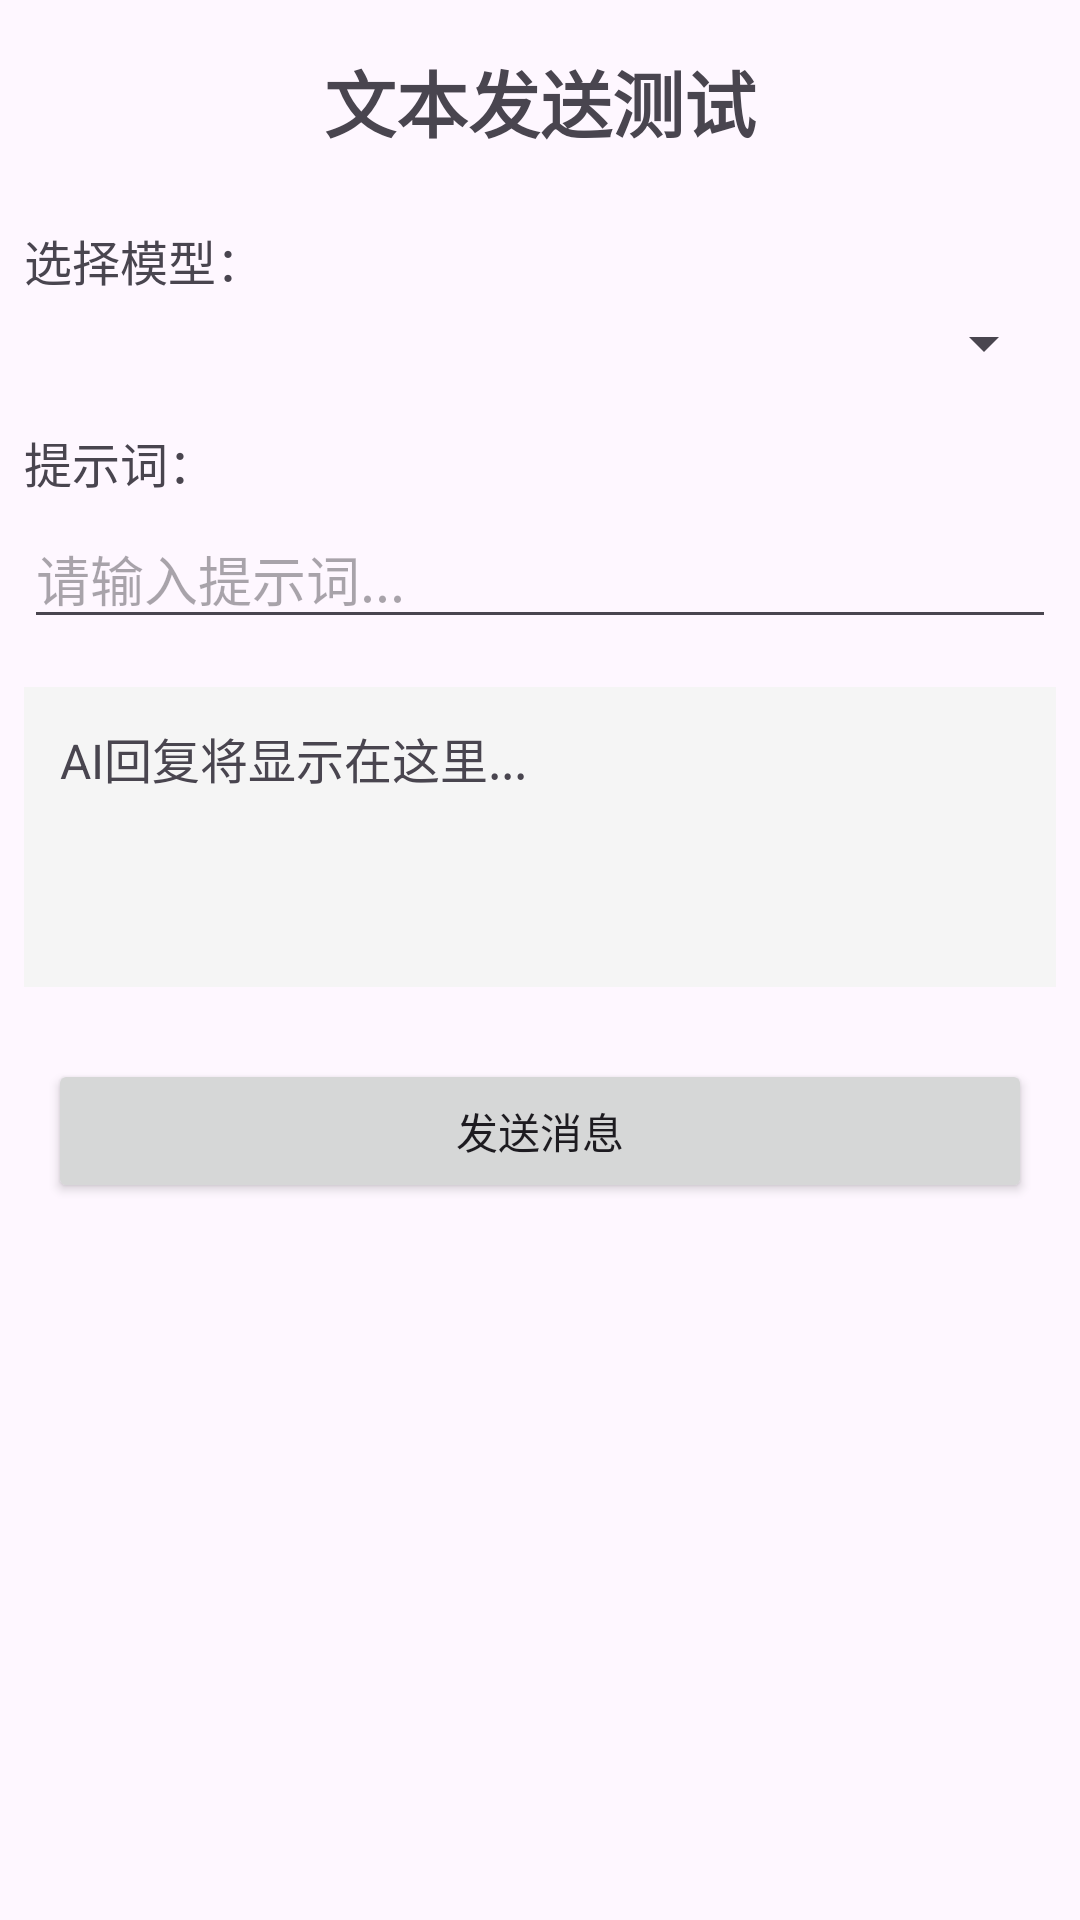

Layout XML and referenced resources for this Android screen:
<!-- AndroidManifest.xml: application theme Theme.AIChat -->
<!-- res/layout/activity_text_test.xml -->
<?xml version="1.0" encoding="utf-8"?>
<ScrollView xmlns:android="http://schemas.android.com/apk/res/android"
    xmlns:tools="http://schemas.android.com/tools"
    android:layout_width="match_parent"
    android:layout_height="match_parent"
    tools:context=".ui.activity.TextTestActivity">

    <LinearLayout
        android:layout_width="match_parent"
        android:layout_height="match_parent"
        android:orientation="vertical">

        <TextView
            android:layout_width="match_parent"
            android:layout_height="wrap_content"
            android:gravity="center"
            android:padding="16dp"
            android:text="文本发送测试"
            android:textSize="24sp"
            android:textStyle="bold" />

        
        <LinearLayout
            android:layout_width="match_parent"
            android:layout_height="wrap_content"
            android:orientation="vertical"
            android:padding="8dp">

            <TextView
                android:layout_width="wrap_content"
                android:layout_height="wrap_content"
                android:text="选择模型："
                android:textSize="16sp" />

            <Spinner
                android:id="@+id/spinnerModels"
                android:layout_width="match_parent"
                android:layout_height="wrap_content"
                android:layout_marginTop="4dp" />

            <ProgressBar
                android:id="@+id/progressBar"
                android:layout_width="wrap_content"
                android:layout_height="wrap_content"
                android:layout_gravity="center"
                android:layout_marginTop="8dp"
                android:visibility="gone" />
        </LinearLayout>

        
        <LinearLayout
            android:layout_width="match_parent"
            android:layout_height="wrap_content"
            android:orientation="vertical"
            android:padding="8dp">

            <TextView
                android:layout_width="wrap_content"
                android:layout_height="wrap_content"
                android:text="提示词："
                android:textSize="16sp" />

            <EditText
                android:id="@+id/etPrompt"
                android:layout_width="match_parent"
                android:layout_height="wrap_content"
                android:layout_marginTop="4dp"
                android:hint="请输入提示词..." />
        </LinearLayout>

        
        <ScrollView
            android:layout_width="match_parent"
            android:layout_height="0dp"
            android:layout_weight="1"
            android:padding="8dp">

            <TextView
                android:id="@+id/tvAIResponse"
                android:layout_width="match_parent"
                android:layout_height="wrap_content"
                android:background="#f5f5f5"
                android:minHeight="100dp"
                android:padding="12dp"
                android:text="AI回复将显示在这里..."
                android:textSize="16sp" />
        </ScrollView>

        
        <Button
            android:id="@+id/btnSend"
            android:layout_width="match_parent"
            android:layout_height="wrap_content"
            android:layout_margin="16dp"
            android:text="发送消息" />

    </LinearLayout>
</ScrollView>
<!-- resources referenced by this layout -->
<resources>
  <style name="Theme.AIChat" parent="Theme.AppCompat.NoActionBar">
          
  
  
  
      </style>
</resources>
